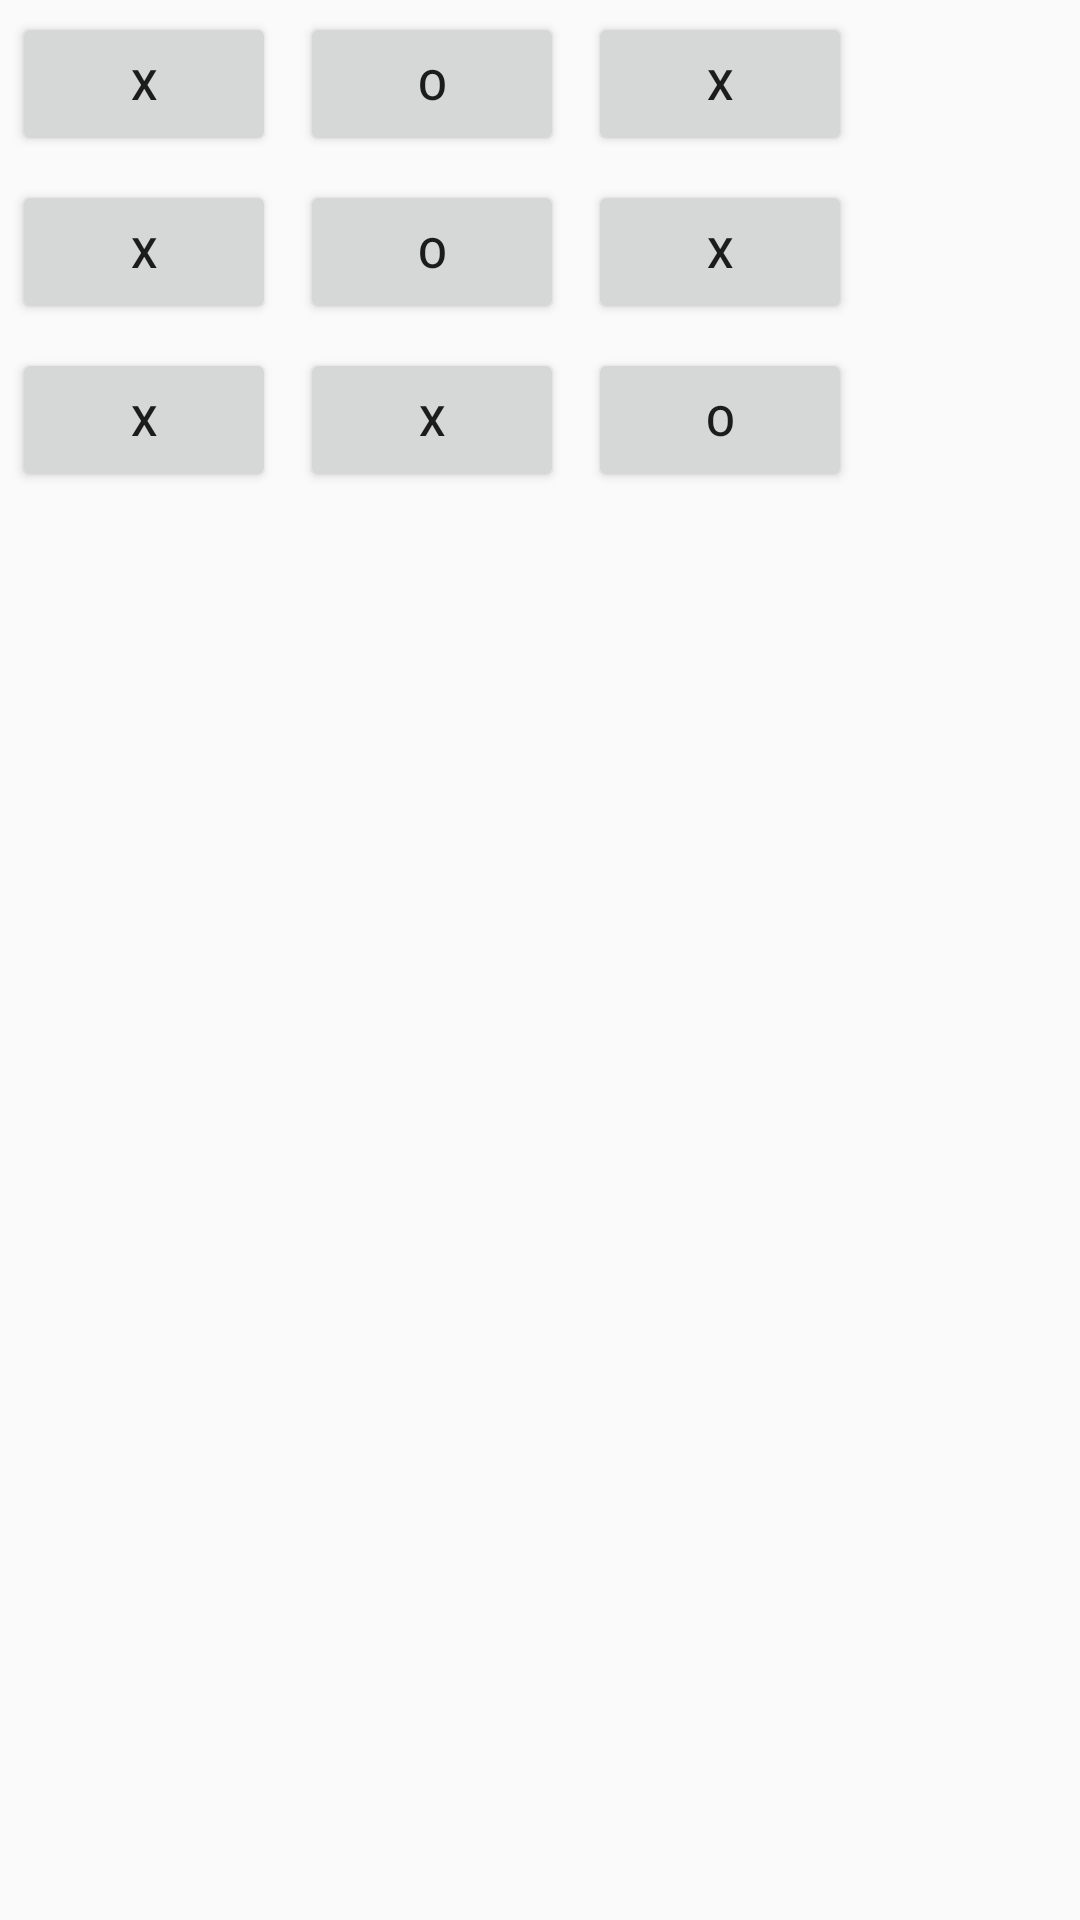

Produce the Android XML layout that renders to this screen, including the resource entries it uses.
<!-- AndroidManifest.xml: application theme Theme.Codelab_01_2_A -->
<!-- res/layout/activity_main_grid_layout.xml -->
<?xml version="1.0" encoding="utf-8"?>
<GridLayout xmlns:android="http://schemas.android.com/apk/res/android"
    xmlns:tools="http://schemas.android.com/tools"
    android:id="@+id/GridLayout1"
    android:layout_width="wrap_content"
    android:layout_height="wrap_content"
    android:useDefaultMargins="true"
    android:columnCount="3"
    android:rowCount="3"
    android:layout_gravity="center"
    android:orientation="horizontal">

    <Button
        android:id="@+id/button1"
        android:text="X" />
    <Button
        android:id="@+id/button2"
        android:text="O" />
    <Button
        android:id="@+id/button3"
        android:text="X" />
    <Button
        android:id="@+id/button4"
        android:text="X" />
    <Button
        android:id="@+id/button5"
        android:text="O" />
    <Button
        android:id="@+id/button6"
        android:text="X" />
    <Button
        android:id="@+id/button7"
        android:text="X" />
    <Button
        android:id="@+id/button8"
        android:text="X" />
    <Button
        android:id="@+id/button9"
        android:text="O" />
</GridLayout>
<!-- resources referenced by this layout -->
<resources>
  <style name="Theme.Codelab_01_2_A" parent="Theme.AppCompat.Light.NoActionBar">
          
          <item name="colorPrimary">@color/purple_500</item>
          <item name="colorPrimaryVariant">@color/purple_700</item>
          <item name="colorOnPrimary">@color/white</item>
          
          <item name="colorSecondary">@color/teal_200</item>
          <item name="colorSecondaryVariant">@color/teal_700</item>
          <item name="colorOnSecondary">@color/black</item>
          
          <item name="android:statusBarColor" tools:targetApi="l">?attr/colorPrimaryVariant</item>
          
      </style>
  <!-- not gathered from this repository: default colours our renderer supplied (Android Studio template values) -->
  <color name="purple_500">#FF6200EE</color>
  <color name="purple_700">#FF3700B3</color>
  <color name="teal_200">#FF03DAC5</color>
  <color name="teal_700">#FF018786</color>
  <color name="black">#FF000000</color>
  <color name="white">#FFFFFFFF</color>
</resources>
